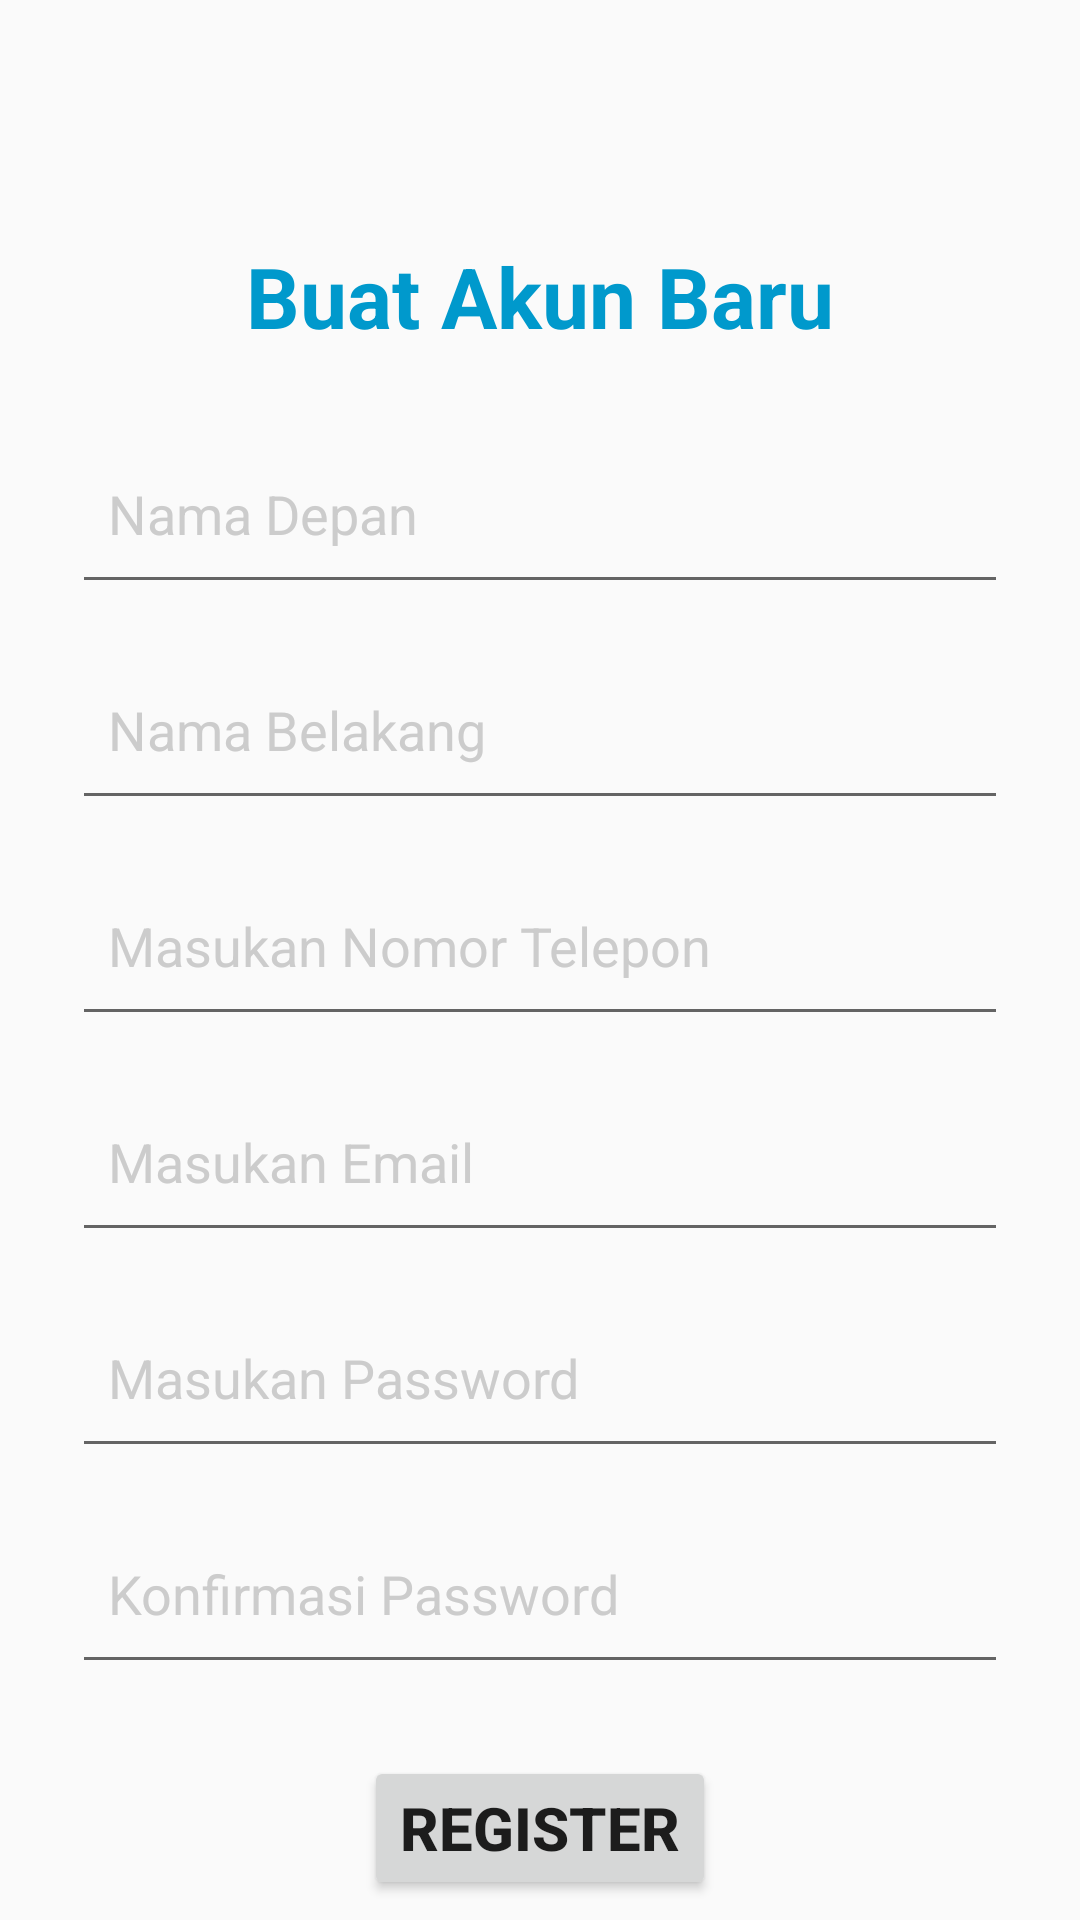

The Android layout XML behind this screen, and the referenced resources:
<!-- AndroidManifest.xml: application theme Theme.LoginApp -->
<!-- res/layout/activity_register_app.xml -->
<?xml version="1.0" encoding="utf-8"?>
<RelativeLayout
    xmlns:android="http://schemas.android.com/apk/res/android"
    xmlns:tools="http://schemas.android.com/tools"
    android:id="@+id/main"
    android:layout_width="match_parent"
    android:layout_height="match_parent"
    android:background="@drawable/background"
    tools:context=".RegisterApp">

    
    <TextView
        android:id="@+id/Register"
        android:layout_width="wrap_content"
        android:layout_height="wrap_content"
        android:layout_centerHorizontal="true"
        android:layout_marginTop="80dp"
        android:text="Buat Akun Baru"
        android:textSize="28sp"
        android:textStyle="bold"
        android:textColor="@android:color/holo_blue_dark" />

    
    <EditText
        android:id="@+id/etNamaDepan"
        android:layout_width="match_parent"
        android:layout_height="60dp"
        android:layout_below="@id/Register"
        android:layout_marginTop="24dp"
        android:layout_marginStart="24dp"
        android:layout_marginEnd="24dp"
        android:hint="Nama Depan"
        android:textColor="#FFFFFF"
        android:textColorHint="#CCCCCC"
        android:padding="12dp" />

    
    <EditText
        android:id="@+id/etNamaBelakang"
        android:layout_width="match_parent"
        android:layout_height="60dp"
        android:layout_below="@id/etNamaDepan"
        android:layout_marginTop="12dp"
        android:layout_marginStart="24dp"
        android:layout_marginEnd="24dp"
        android:hint="Nama Belakang"
        android:textColor="#FFFFFF"
        android:textColorHint="#CCCCCC"
        android:padding="12dp" />

    
    <EditText
        android:id="@+id/NomorHP"
        android:layout_width="match_parent"
        android:layout_height="60dp"
        android:layout_below="@id/etNamaBelakang"
        android:layout_marginTop="12dp"
        android:layout_marginStart="24dp"
        android:layout_marginEnd="24dp"
        android:hint="Masukan Nomor Telepon"
        android:textColor="#FFFFFF"
        android:textColorHint="#CCCCCC"
        android:padding="12dp"
        android:inputType="phone" />

    
    <EditText
        android:id="@+id/etEmail"
        android:layout_width="match_parent"
        android:layout_height="60dp"
        android:layout_below="@id/NomorHP"
        android:layout_marginTop="12dp"
        android:layout_marginStart="24dp"
        android:layout_marginEnd="24dp"
        android:hint="Masukan Email"
        android:textColor="#FFFFFF"
        android:textColorHint="#CCCCCC"
        android:padding="12dp"
        android:inputType="textEmailAddress" />

    
    <EditText
        android:id="@+id/etPassword"
        android:layout_width="match_parent"
        android:layout_height="60dp"
        android:layout_below="@id/etEmail"
        android:layout_marginTop="12dp"
        android:layout_marginStart="24dp"
        android:layout_marginEnd="24dp"
        android:hint="Masukan Password"
        android:textColor="#FFFFFF"
        android:textColorHint="#CCCCCC"
        android:padding="12dp"
        android:inputType="textPassword" />

    
    <EditText
        android:id="@+id/etConfirmPassword"
        android:layout_width="match_parent"
        android:layout_height="60dp"
        android:layout_below="@id/etPassword"
        android:layout_marginTop="12dp"
        android:layout_marginStart="24dp"
        android:layout_marginEnd="24dp"
        android:hint="Konfirmasi Password"
        android:textColor="#FFFFFF"
        android:textColorHint="#CCCCCC"
        android:padding="12dp"
        android:inputType="textPassword" />

    
    <Button
        android:id="@+id/btnLogin2"
        android:layout_width="wrap_content"
        android:layout_height="wrap_content"
        android:layout_below="@id/etConfirmPassword"
        android:layout_centerHorizontal="true"
        android:layout_marginTop="24dp"
        android:text="Register"
        android:textStyle="bold"
        android:textSize="20sp" />

</RelativeLayout>
<!-- resources referenced by this layout -->
<resources>
  <style name="Theme.LoginApp" parent="Theme.AppCompat.Light.DarkActionBar">
          
          <item name="windowActionBar">true</item>
          <item name="windowNoTitle">false</item>
      </style>
</resources>
